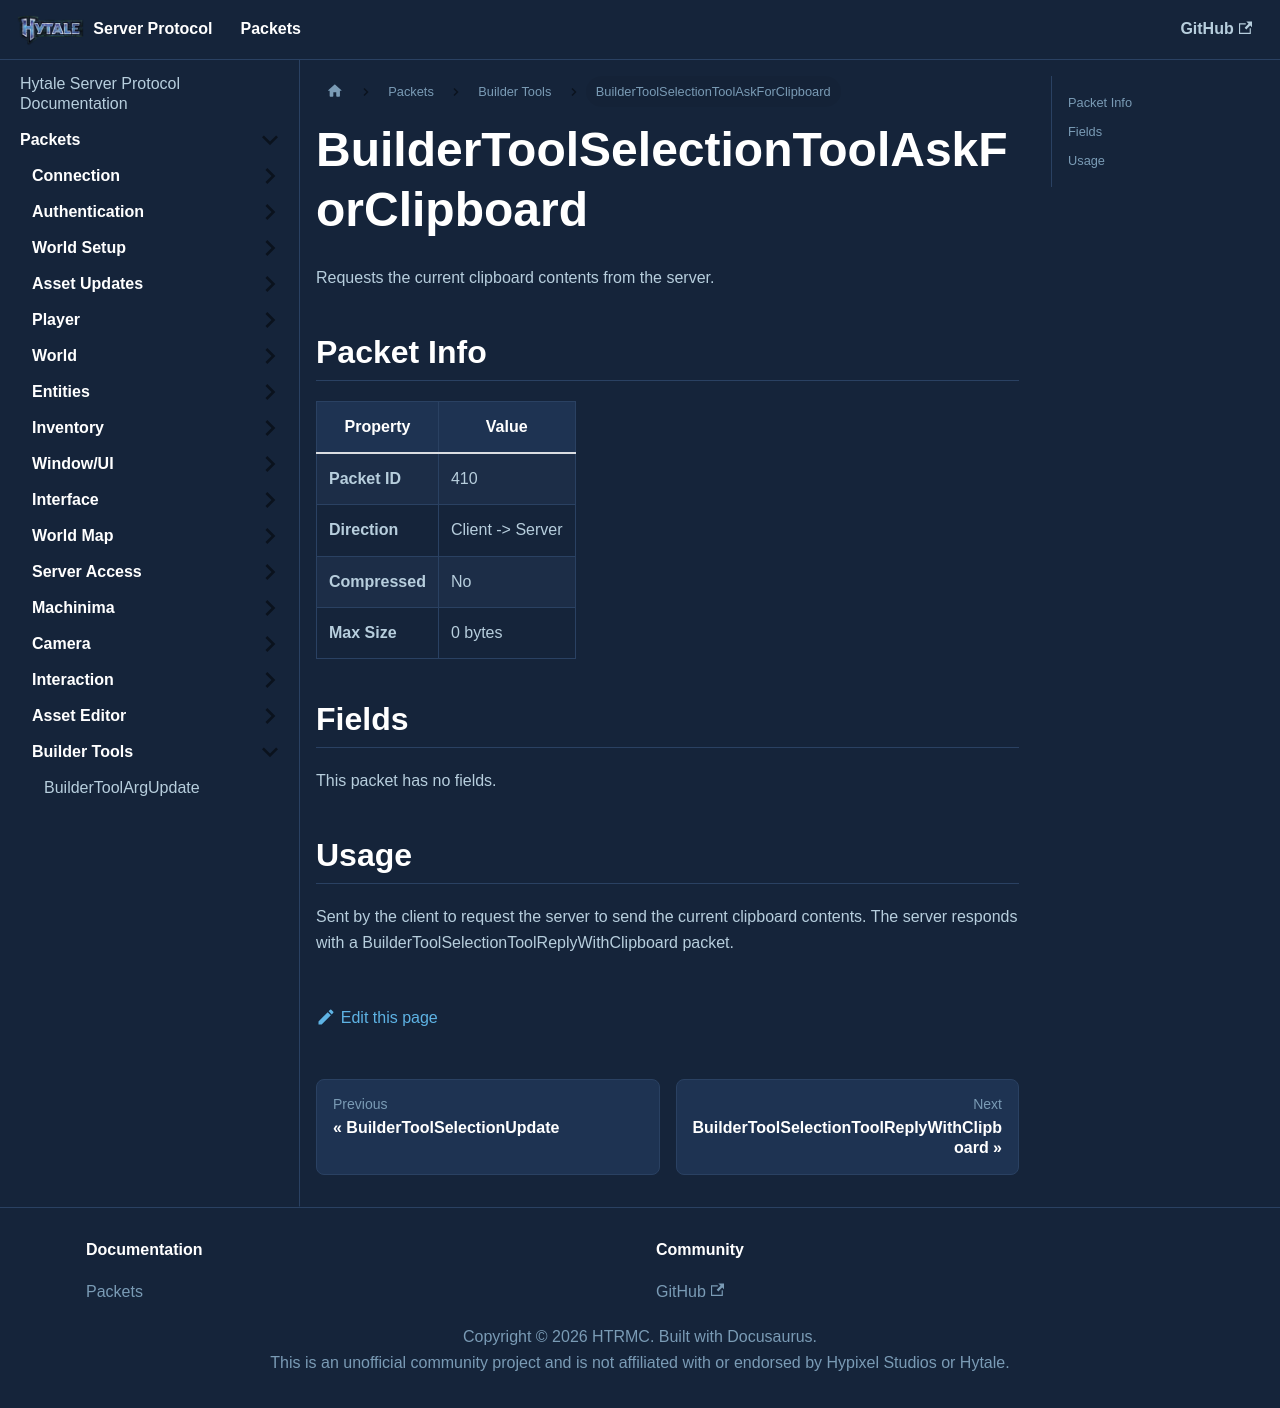

repository: HTRMC/HytaleServerDocs · page: docs/packets/buildertools/buildertoolselectiontoolaskforclipboard/index.html · generator: docusaurus

---
sidebar_position: 11
---

# BuilderToolSelectionToolAskForClipboard

Requests the current clipboard contents from the server.

## Packet Info

| Property | Value |
|----------|-------|
| **Packet ID** | 410 |
| **Direction** | Client -> Server |
| **Compressed** | No |
| **Max Size** | 0 bytes |

## Fields

This packet has no fields.

## Usage

Sent by the client to request the server to send the current clipboard contents. The server responds with a BuilderToolSelectionToolReplyWithClipboard packet.
